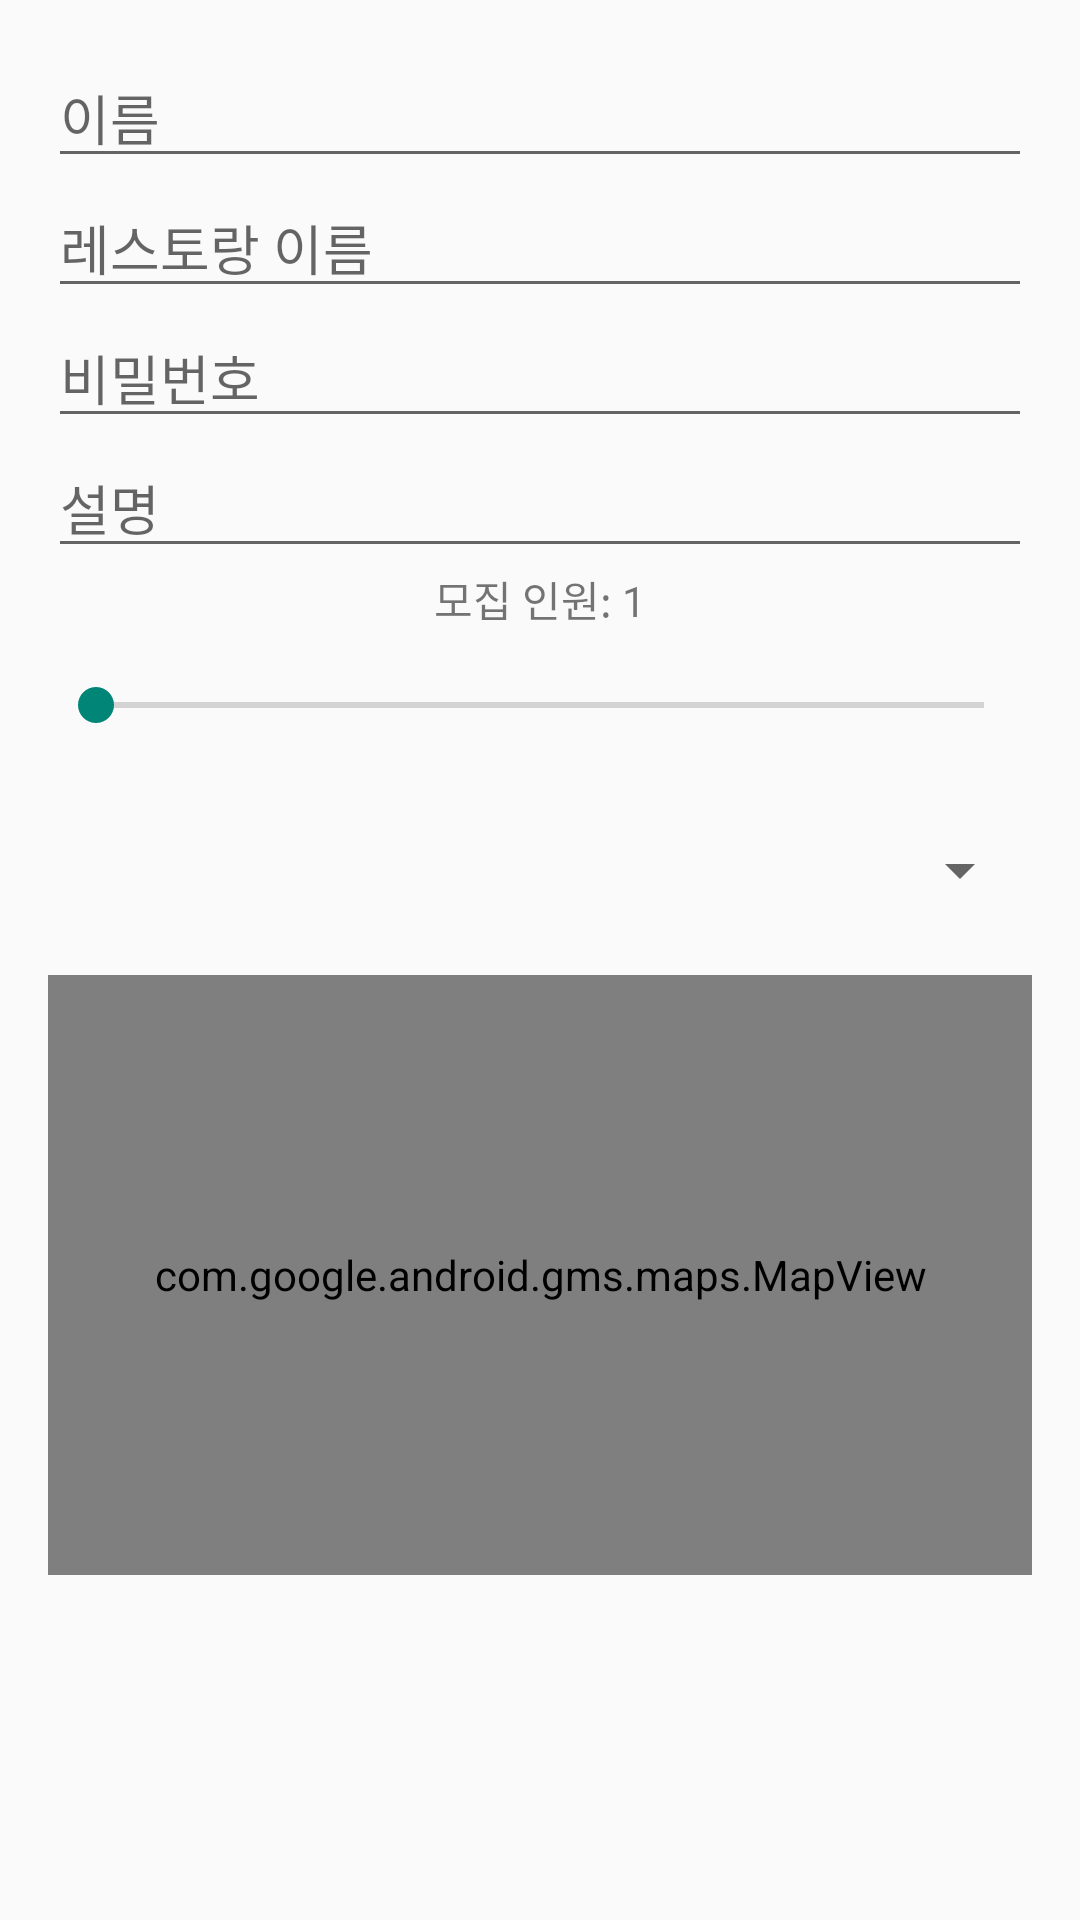

Produce the Android XML layout that renders to this screen, including the resource entries it uses.
<!-- AndroidManifest.xml: application theme Theme.GoogleMapTest -->
<!-- res/layout/marker_creation_dialog.xml -->
<LinearLayout
    xmlns:android="http://schemas.android.com/apk/res/android"
    android:layout_width="match_parent"
    android:layout_height="wrap_content"
    android:orientation="vertical"
    android:padding="16dp">

    

    <EditText
        android:id="@+id/nameInput"
        android:layout_width="match_parent"
        android:layout_height="wrap_content"
        android:hint="이름" />

    
    <EditText
        android:id="@+id/restaurantInput"
        android:layout_width="match_parent"
        android:layout_height="wrap_content"
        android:hint="레스토랑 이름" />

    
    <EditText
        android:id="@+id/passwordInput"
        android:layout_width="match_parent"
        android:layout_height="wrap_content"
        android:hint="비밀번호"
        android:inputType="textPassword" />

    


    
    <EditText
        android:id="@+id/descriptionInput"
        android:layout_width="match_parent"
        android:layout_height="wrap_content"
        android:hint="설명" />

    <TextView
        android:id="@+id/seekBarValue"
        android:layout_width="wrap_content"
        android:layout_height="wrap_content"
        android:text="모집 인원: 1"
        android:layout_gravity="center"/>

    
    <SeekBar
        android:id="@+id/seekBar"
        android:layout_width="match_parent"
        android:layout_height="50dp"
        android:max="9"
        android:progress="0"/>

    
    <Spinner
        android:id="@+id/menuSpinner"
        android:layout_width="match_parent"
        android:layout_height="60dp" />

    <com.google.android.gms.maps.MapView
        android:layout_marginTop="5dp"
        android:id="@+id/mapView"
        android:layout_width="match_parent"
        android:layout_height="200dp" />


</LinearLayout>
<!-- resources referenced by this layout -->
<resources>
  <style name="Theme.GoogleMapTest" parent="Base.Theme.GoogleMapTest" />
  <style name="Base.Theme.GoogleMapTest" parent="Theme.AppCompat.DayNight.NoActionBar">
          
          
          parent="Theme.MaterialComponents.DayNight.NoActionBar"
      </style>
</resources>
